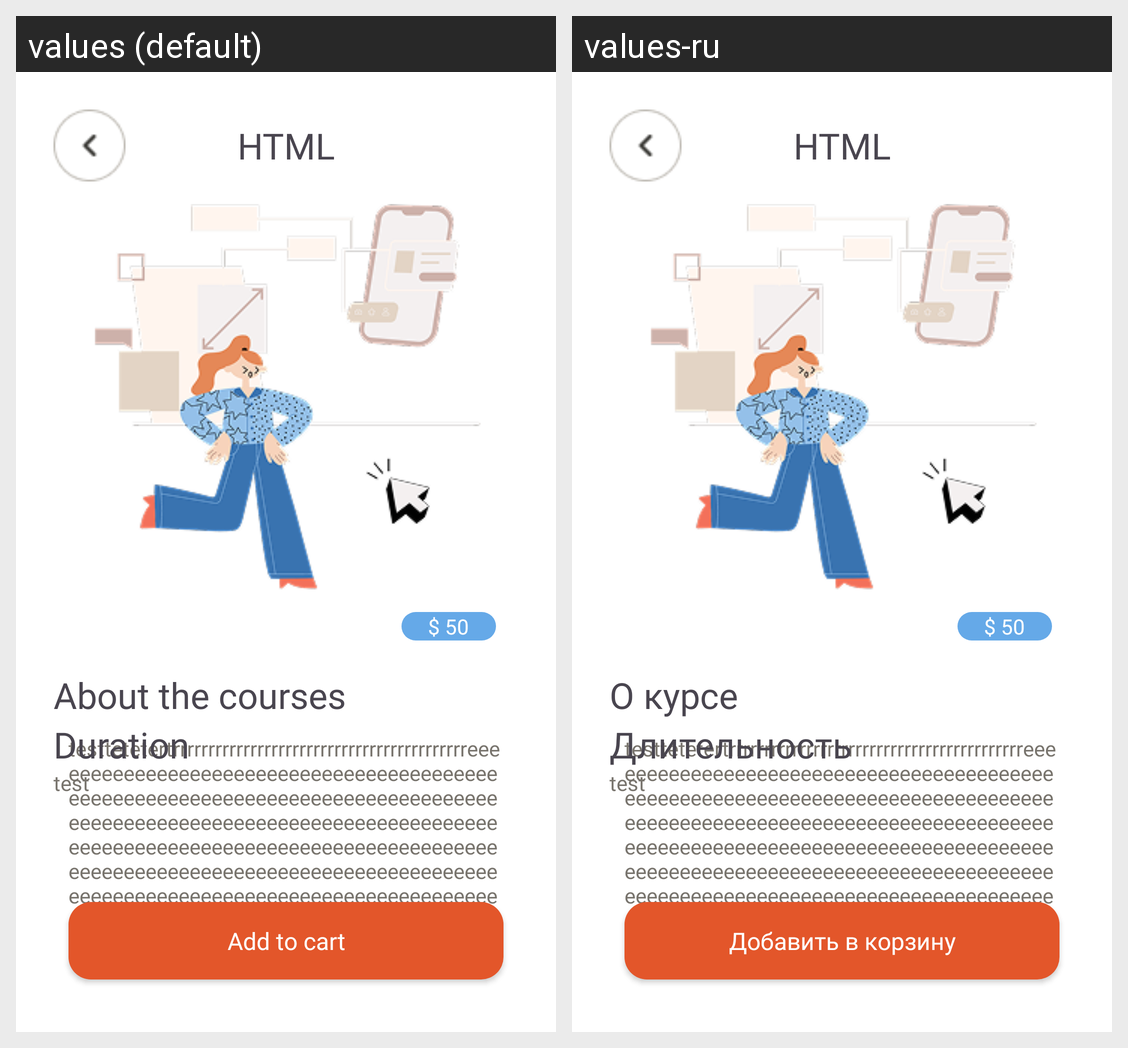

Translations of the strings shown on this Android screen, per locale in the grid:
Android screen res/layout/activity_courses_detail.xml rendered under 2 locales, left to right: values (default), values-ru. Device: Nexus 5 (rendered at 1080×1920; each locale shown at half size, 540×960, under a caption strip naming it); theme Theme.Practice.
Strings drawn on this screen, with the default value and each locale's value (text and hints the layout hard-codes, and strings that could not be matched under every locale, appear in the picture but are not listed):

about_corses_title
  values: About the courses
  values-ru: О курсе

duration_title
  values: Duration
  values-ru: Длительность

add_cart_button
  values: Add to cart
  values-ru: Добавить в корзину
